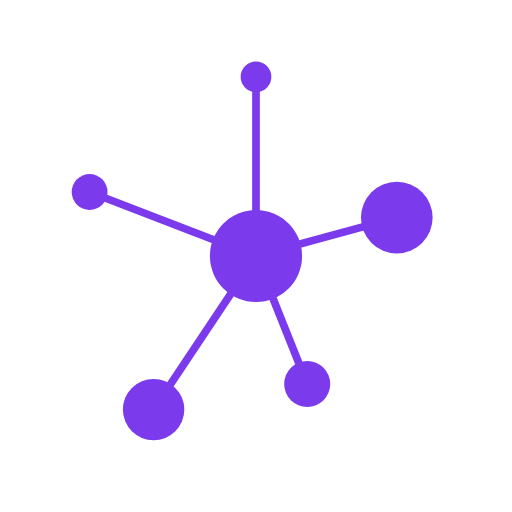
t = 0.00 s
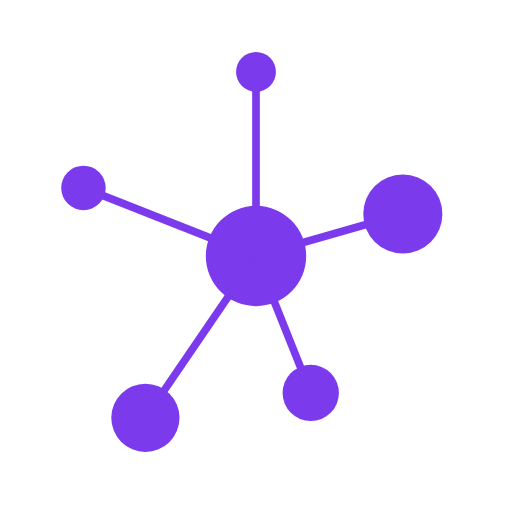
t = 0.40 s
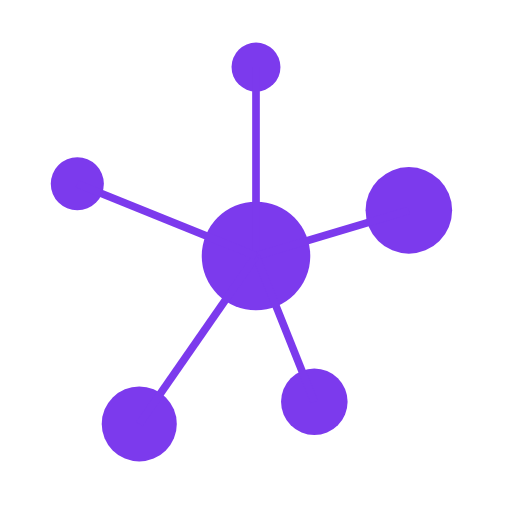
t = 0.80 s
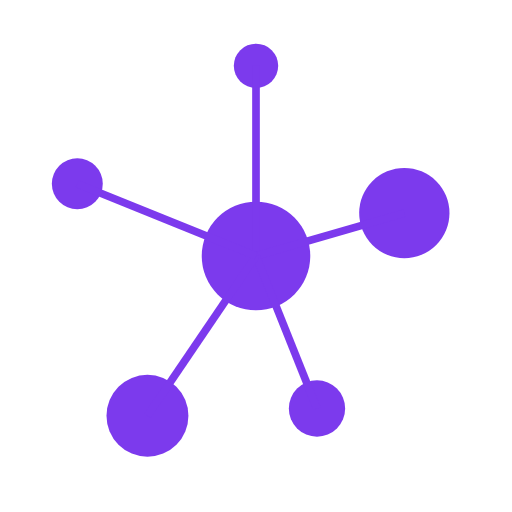
t = 1.20 s
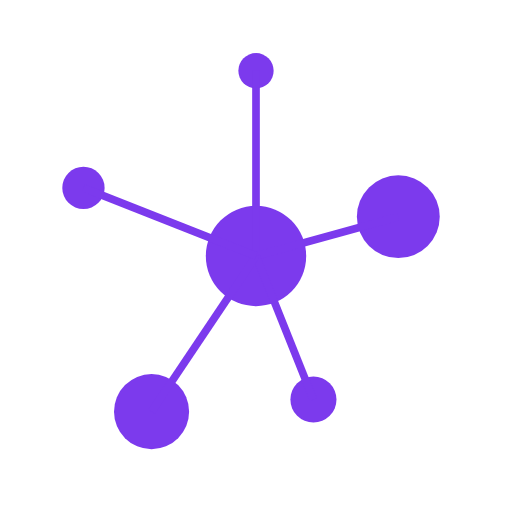
t = 1.60 s
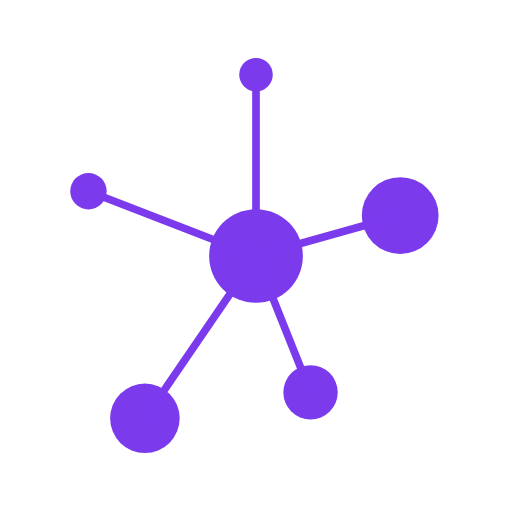
t = 1.93 s

The animated SVG that drew these frames (rendered in a browser with its animation timeline set to each time). Animation: 26 SMIL elements (animate=26); one cycle of 2.40 s, repeats indefinitely.

<svg viewBox="0 0 200 200" xmlns="http://www.w3.org/2000/svg">
  <!-- Central node with pulsing animation -->
  <circle cx="100" cy="100" fill="#7c3aed">
    <animate attributeName="r" values="18;22;18" dur="2s" repeatCount="indefinite"/>
  </circle>
  
  <!-- 5 outer nodes with varied sizes and animated positions -->
  <circle fill="#7c3aed">
    <animate attributeName="r" values="6;10;6" dur="1.8s" repeatCount="indefinite"/>
    <animate attributeName="cx" values="100;100;100" dur="2.1s" repeatCount="indefinite"/>
    <animate attributeName="cy" values="30;25;30" dur="2.1s" repeatCount="indefinite"/>
  </circle>
  <circle fill="#7c3aed">
    <animate attributeName="r" values="14;18;14" dur="2.2s" repeatCount="indefinite"/>
    <animate attributeName="cx" values="155;160;155" dur="1.7s" repeatCount="indefinite"/>
    <animate attributeName="cy" values="85;82;85" dur="1.7s" repeatCount="indefinite"/>
  </circle>
  <circle fill="#7c3aed">
    <animate attributeName="r" values="9;13;9" dur="1.6s" repeatCount="indefinite"/>
    <animate attributeName="cx" values="120;124;120" dur="2.3s" repeatCount="indefinite"/>
    <animate attributeName="cy" values="150;160;150" dur="2.3s" repeatCount="indefinite"/>
  </circle>
  <circle fill="#7c3aed">
    <animate attributeName="r" values="12;16;12" dur="2.4s" repeatCount="indefinite"/>
    <animate attributeName="cx" values="60;54;60" dur="1.5s" repeatCount="indefinite"/>
    <animate attributeName="cy" values="160;166;160" dur="1.5s" repeatCount="indefinite"/>
  </circle>
  <circle fill="#7c3aed">
    <animate attributeName="r" values="7;11;7" dur="1.9s" repeatCount="indefinite"/>
    <animate attributeName="cx" values="35;29;35" dur="2.0s" repeatCount="indefinite"/>
    <animate attributeName="cy" values="75;71;75" dur="2.0s" repeatCount="indefinite"/>
  </circle>
  
  <!-- Connection lines with animated lengths along their original slopes -->
  <line x1="100" y1="100" stroke="#7c3aed" stroke-width="3">
    <animate attributeName="x2" values="100;100;100" dur="2.1s" repeatCount="indefinite"/>
    <animate attributeName="y2" values="30;25;30" dur="2.1s" repeatCount="indefinite"/>
  </line>
  <line x1="100" y1="100" stroke="#7c3aed" stroke-width="3">
    <animate attributeName="x2" values="155;160;155" dur="1.7s" repeatCount="indefinite"/>
    <animate attributeName="y2" values="85;82;85" dur="1.7s" repeatCount="indefinite"/>
  </line>
  <line x1="100" y1="100" stroke="#7c3aed" stroke-width="3">
    <animate attributeName="x2" values="120;124;120" dur="2.3s" repeatCount="indefinite"/>
    <animate attributeName="y2" values="150;160;150" dur="2.3s" repeatCount="indefinite"/>
  </line>
  <line x1="100" y1="100" stroke="#7c3aed" stroke-width="3">
    <animate attributeName="x2" values="60;54;60" dur="1.5s" repeatCount="indefinite"/>
    <animate attributeName="y2" values="160;166;160" dur="1.5s" repeatCount="indefinite"/>
  </line>
  <line x1="100" y1="100" stroke="#7c3aed" stroke-width="3">
    <animate attributeName="x2" values="35;29;35" dur="2.0s" repeatCount="indefinite"/>
    <animate attributeName="y2" values="75;71;75" dur="2.0s" repeatCount="indefinite"/>
  </line>
</svg>